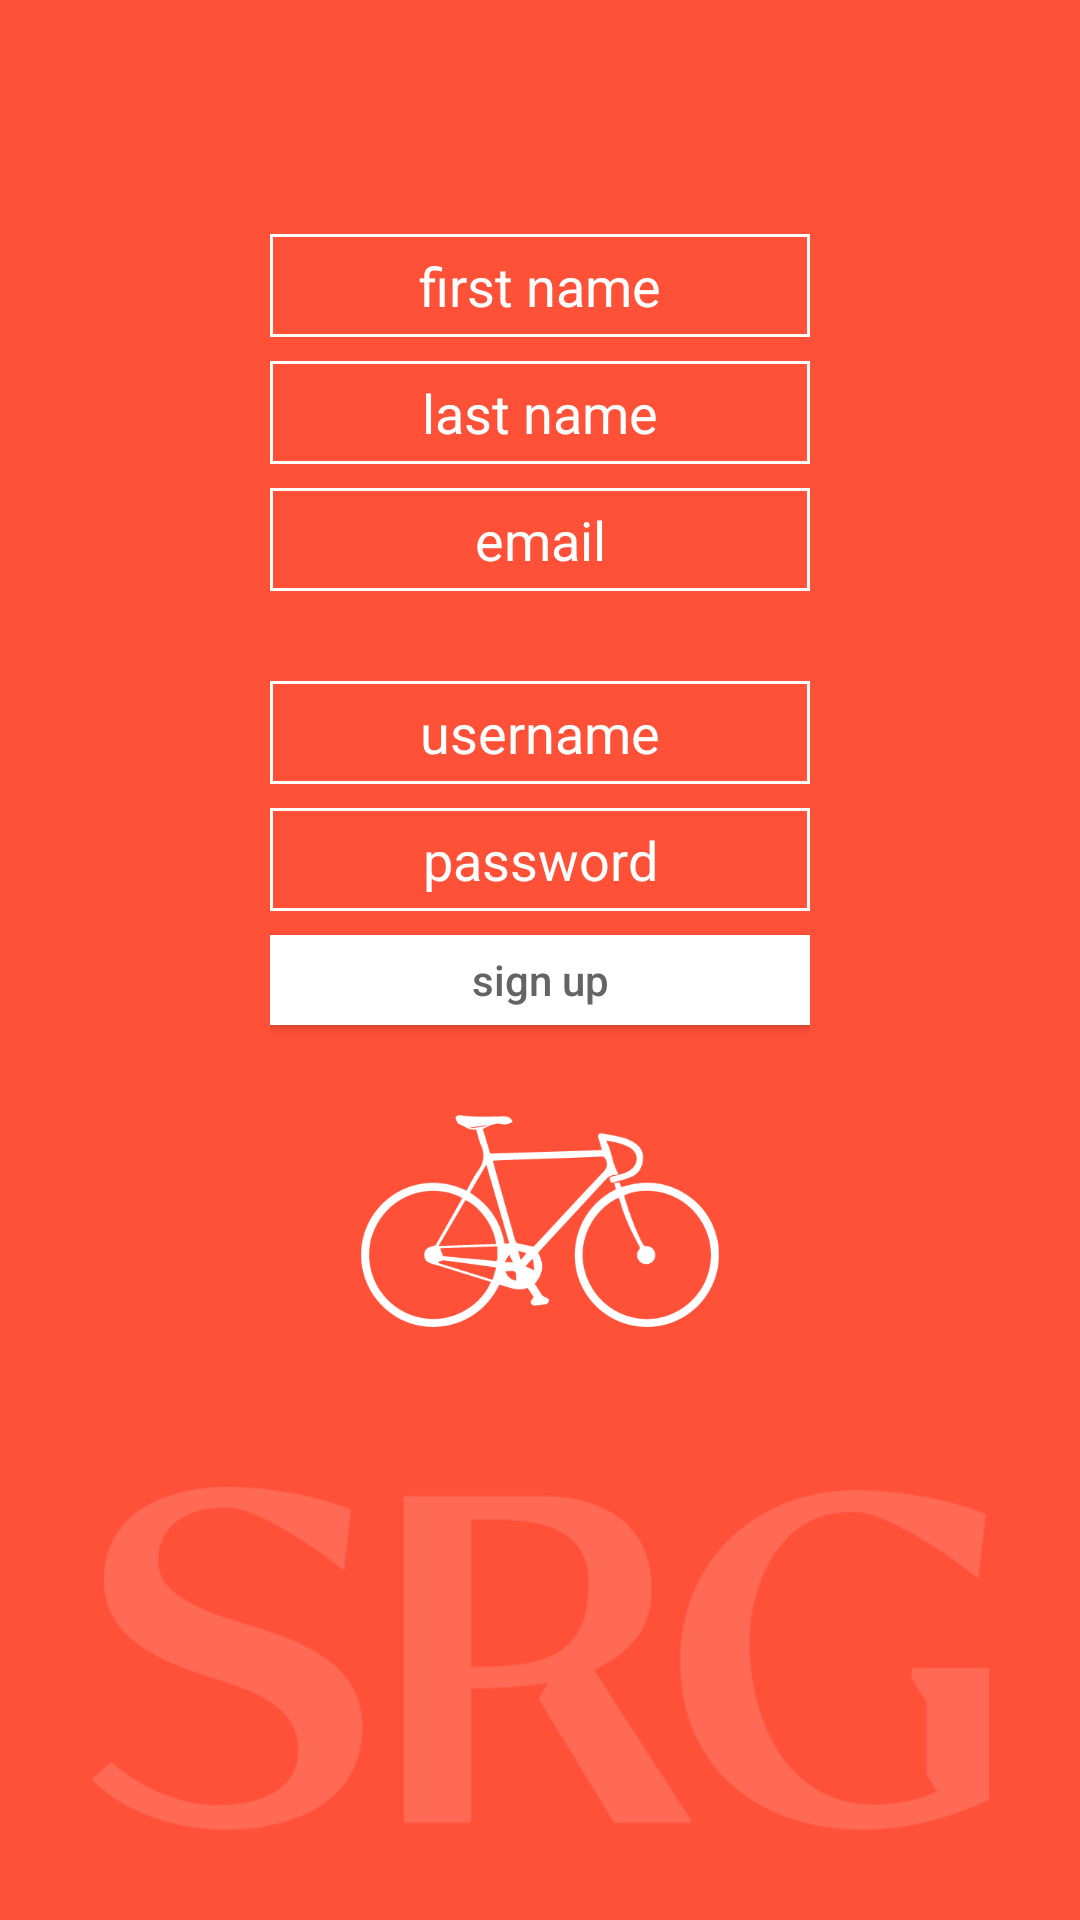

Write the Android layout XML for this screen, with the resource values it uses.
<!-- AndroidManifest.xml: application theme AppTheme -->
<!-- res/layout/activity_sign_up.xml -->
<RelativeLayout xmlns:android="http://schemas.android.com/apk/res/android"
                xmlns:tools="http://schemas.android.com/tools"
                android:layout_width="match_parent"
                android:layout_height="match_parent"
                android:paddingLeft="@dimen/activity_horizontal_margin"
                android:paddingRight="@dimen/activity_horizontal_margin"
                android:paddingTop="@dimen/activity_vertical_margin"
                android:paddingBottom="@dimen/activity_vertical_margin"
                tools:context="com.rbompiani.srglowcarboncommute.LoginActivity"
                android:background="@color/rorange"
                android:id = "@+id/wrapper">

    <ScrollView
        android:layout_width="match_parent"
        android:layout_height="match_parent">

        <LinearLayout

            style="@style/SignupLinearWrapper">

            <EditText
                android:id="@+id/firstname"
                android:hint="first name"
                style="@style/InputField"/>

            <EditText
                android:id="@+id/lastname"
                android:hint="last name"
                style="@style/InputField"/>

            <EditText
                android:id="@+id/email"
                android:hint="email"
                style="@style/InputField"/>

            <EditText
                android:id="@+id/usernameField"
                android:hint="username"
                android:layout_marginTop="30dp"
                style="@style/InputField"/>

            <EditText
                android:inputType="textPassword"
                android:id="@+id/passwordField"
                android:hint="password"
                style="@style/InputField"/>

            <Button
                android:text="sign up"
                android:id="@+id/signupButton"
                style="@style/ButtonLight"/>

            <ImageView
                android:layout_width="match_parent"
                android:layout_height="wrap_content"
                android:layout_margin="30dp"
                android:id="@+id/bikeIcon"
                android:adjustViewBounds="true"
                android:src="@drawable/bikewhite"/>


        </LinearLayout>

    </ScrollView>

    <ImageView
        android:layout_width="match_parent"
        android:layout_height="wrap_content"
        android:id="@+id/imageView"
        android:src="@drawable/srgwhite"
        android:alpha=".15"
        android:layout_alignParentBottom="true"
        android:layout_centerHorizontal="true"
        android:adjustViewBounds="true"
        />

</RelativeLayout>
<!-- resources referenced by this layout -->
<resources>
  <color name="rorange">#ff5038</color>
  <dimen name="activity_horizontal_margin">30dp</dimen>
  <dimen name="activity_vertical_margin">30dp</dimen>
  <!-- drawable bikewhite: png bitmap (drawable, 12855 bytes) -->
  <!-- drawable srgwhite: png bitmap (drawable, 9460 bytes) -->
  <style name="ButtonLight">
          <item name="android:layout_width">match_parent</item>
          <item name="android:layout_height">@dimen/button_height</item>
          <item name="android:background">@android:color/white</item>
          <item name="android:layout_marginTop">@dimen/fieldSpacing</item>
          <item name="android:textAllCaps">false</item>
          <item name="android:textColor">@color/darkgray</item>
      </style>
  <style name="InputField">
          <item name="android:layout_width">match_parent</item>
          <item name="android:layout_height">wrap_content</item>
          <item name="android:background">@drawable/borderbox</item>
          <item name="android:textColorHint">@android:color/white</item>
          <item name="android:padding">@dimen/fieldPadding</item>
          <item name="android:gravity">center_horizontal</item>
          <item name="android:textColor">@android:color/white</item>
          <item name="android:layout_alignParentTop">true</item>
          <item name="android:layout_centerHorizontal">true</item>
          <item name="android:layout_marginTop">@dimen/fieldSpacing</item>
      </style>
  <style name="SignupLinearWrapper">
          <item name="android:orientation">vertical</item>
          <item name="android:layout_width">match_parent</item>
          <item name="android:layout_height">match_parent</item>
          <item name="android:layout_alignParentTop">true</item>
          <item name="android:layout_marginTop">40dp</item>
          <item name="android:layout_marginLeft">@dimen/inner_margin</item>
          <item name="android:layout_marginRight">@dimen/inner_margin</item>
      </style>
  <style name="AppTheme" parent="Theme.AppCompat.Light.DarkActionBar">
          
  
      </style>
  <dimen name="button_height">30dp</dimen>
  <dimen name="fieldSpacing">8dp</dimen>
  <color name="darkgray">#646464</color>
  <!-- drawable borderbox (drawable) -->
  <?xml version="1.0" encoding="utf-8"?>
  <shape
      xmlns:android="http://schemas.android.com/apk/res/android"
      android:shape="rectangle">
      <stroke android:width="1dp" android:color="#ffffff" />
  </shape>
  <dimen name="fieldPadding">5dp</dimen>
  <dimen name="inner_margin">60dp</dimen>
</resources>
